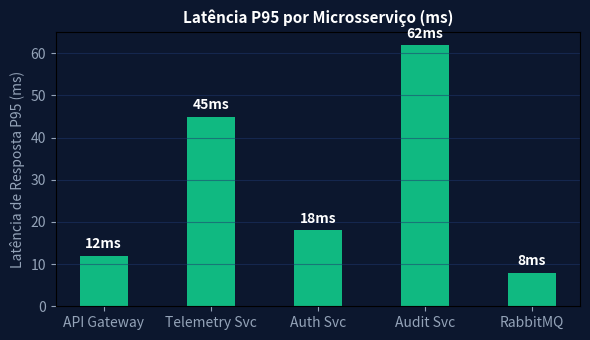

Python code for this plot:
import numpy as np
import matplotlib.pyplot as plt

servicos = ['API Gateway', 'Telemetry Svc', 'Auth Svc', 'Audit Svc', 'RabbitMQ']
latencia_p95 = [12, 45, 18, 62, 8]
fig, ax = plt.subplots(figsize=(6, 3.5), facecolor='#0c172e')
ax.set_facecolor('#0c172e')
bars = ax.bar(servicos, latencia_p95, color='#10b981', width=0.45)
ax.set_title('Latência P95 por Microsserviço (ms)', color='#ffffff', fontsize=11, fontweight='bold')
ax.set_ylabel('Latência de Resposta P95 (ms)', color='#94a3b8')
ax.tick_params(colors='#94a3b8')
ax.grid(axis='y', color='#1e376e', alpha=0.5)
for bar in bars:
    yval = bar.get_height()
    ax.text(bar.get_x() + bar.get_width()/2.0, yval + 1, f'{yval}ms', ha='center', va='bottom', color='#ffffff', fontweight='bold')
plt.tight_layout()
plt.savefig('grafico_resolucao.png', dpi=120)
plt.close()
